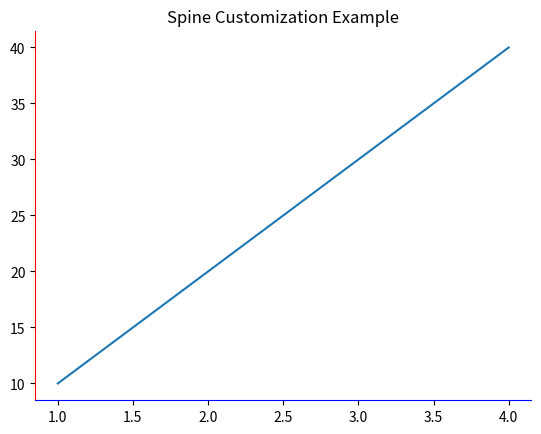

The script that saved this image:
import matplotlib.pyplot as plt

"""
SPINE CUSTOMIZATION
-------------------
Spines = border lines around graph
"""

x = [1, 2, 3, 4]
y = [10, 20, 30, 40]

fig, ax = plt.subplots()

ax.plot(x, y)

# Remove top and right border
ax.spines["top"].set_visible(False)
ax.spines["right"].set_visible(False)

# Change left and bottom color
ax.spines["left"].set_color("red")
ax.spines["bottom"].set_color("blue")

plt.title("Spine Customization Example")

plt.show()
